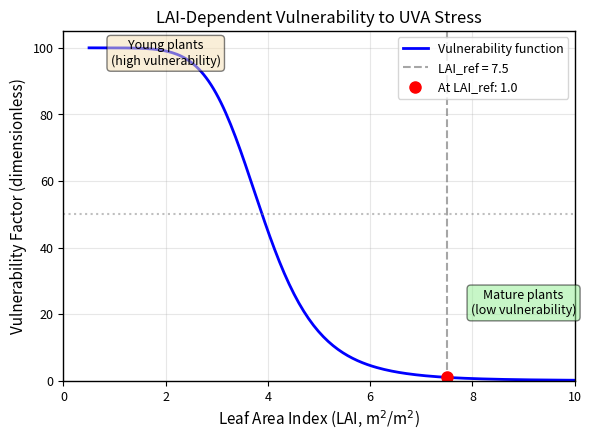
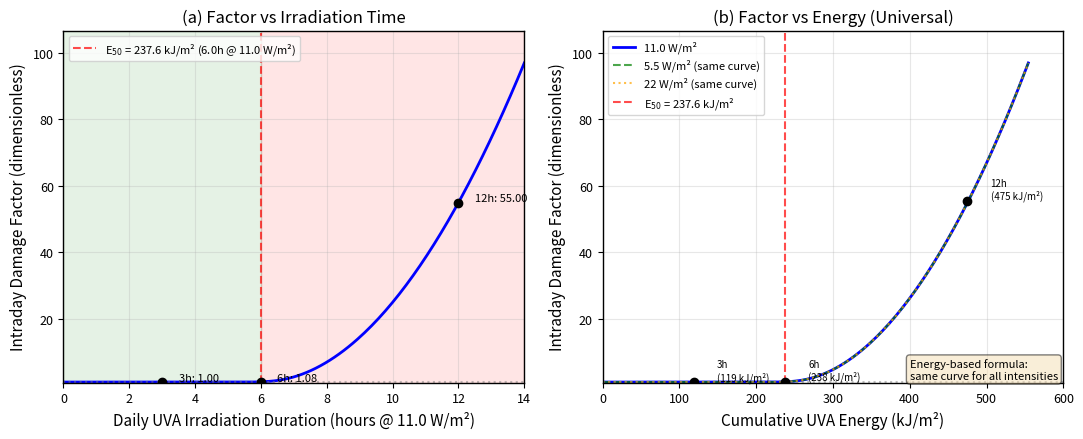
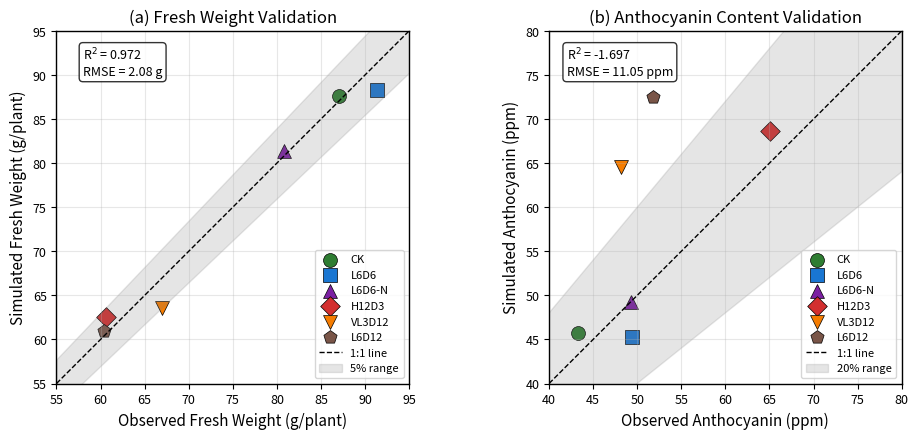
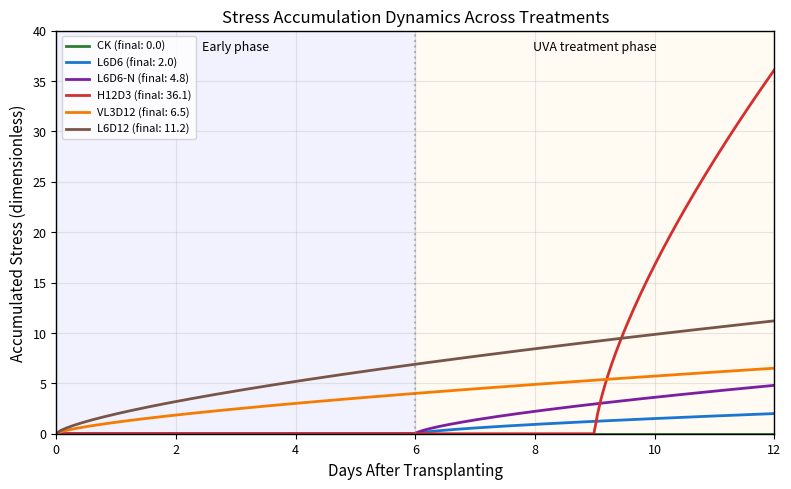
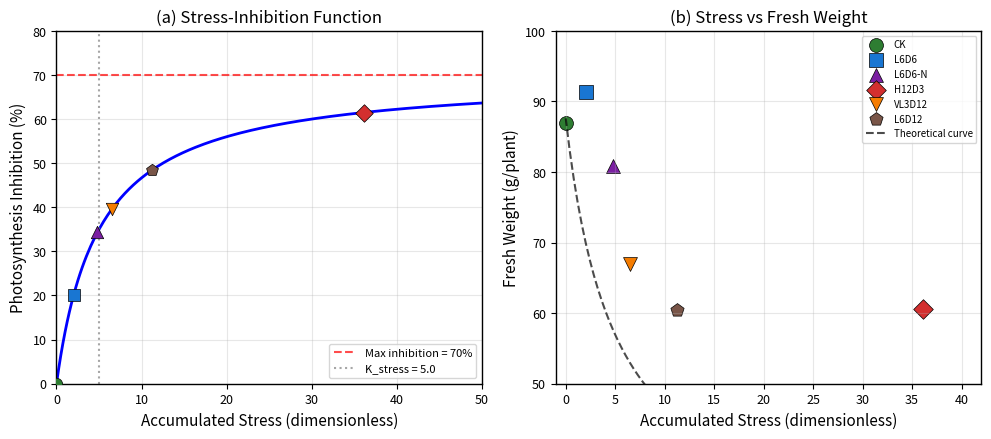
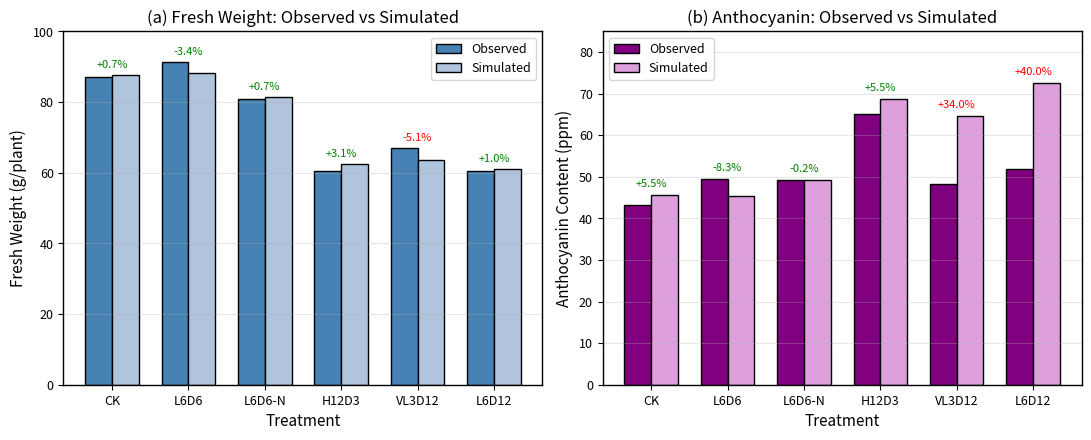

Write the Python code that produced these figures, in order.
"""
Paper Figure Generation Script (v5.7)
======================================
Generates publication-ready figures for the UVA-lettuce model paper.
All labels in English for international publication.

Figures:
- Fig 14: LAI Vulnerability Function
- Fig 15: Intraday Energy Factor (energy-based formula)
- Fig 16: Model Prediction vs Observation (1:1 plot)
- Fig 17: Stress Time Series for all treatments
- Fig 18: Stress-Growth Inhibition Curve
- Supplementary: Bar chart comparison

Author: Gray (with Claude assistance)
Version: v5.7
Date: 2025-12-16
"""

import numpy as np
import matplotlib.pyplot as plt
import os

# Create output directory
OUTPUT_DIR = "paper_figures"
os.makedirs(OUTPUT_DIR, exist_ok=True)

# =============================================================================
# Publication-quality settings
# =============================================================================
plt.rcParams.update({
    'font.family': 'sans-serif',
    'font.size': 10,
    'axes.labelsize': 11,
    'axes.titlesize': 12,
    'xtick.labelsize': 9,
    'ytick.labelsize': 9,
    'legend.fontsize': 9,
    'figure.dpi': 150,
    'savefig.dpi': 300,
    'savefig.bbox': 'tight',
    'axes.linewidth': 1.0,
})

# =============================================================================
# Color scheme for treatments (consistent across all figures)
# =============================================================================
COLORS = {
    'CK': '#2E7D32',       # Dark green
    'L6D6': '#1976D2',     # Blue
    'L6D6-N': '#7B1FA2',   # Purple
    'H12D3': '#D32F2F',    # Red
    'VL3D12': '#F57C00',   # Orange
    'L6D12': '#795548',    # Brown
}

MARKERS = {
    'CK': 'o',
    'L6D6': 's',
    'L6D6-N': '^',
    'H12D3': 'D',
    'VL3D12': 'v',
    'L6D12': 'p',
}

# =============================================================================
# Model v5.7 calibrated parameters
# =============================================================================
PARAMS = {
    # LAI vulnerability
    'LAI_ref_vuln': 7.5,
    'n_vuln': 7,
    'cap_vuln': 100,

    # Intraday factor (v5.7 - energy-based)
    'k_intraday': 1.5,
    'm_intraday': 2.0,
    'sharpness_intraday': 3.0,
    'E_50': 237.6,       # kJ/m² (≈6h @ 11 W/m²)
    'E_scale': 39.6,     # kJ/m² (≈1h @ 11 W/m²)
    'I_UVA_ref': 11.0,   # W/m² (reference UVA intensity)

    # Stress-growth inhibition
    'stress_photosynthesis_inhibition': 0.70,
    'K_stress': 5.0,

    # Circadian
    'circadian_disruption_factor': 2.0,

    # PAR conversion
    'par_conversion_factor': 1.0,  # v6.0: 移除放大效應
}

# =============================================================================
# Experimental data (v5.6 calibration results)
# =============================================================================
DATA = {
    'CK':     {'FW_obs': 87.0, 'FW_sim': 87.6, 'Anth_obs': 43.3, 'Anth_sim': 45.7, 'Stress': 0.0},
    'L6D6':   {'FW_obs': 91.4, 'FW_sim': 88.3, 'Anth_obs': 49.4, 'Anth_sim': 45.3, 'Stress': 2.0},
    'L6D6-N': {'FW_obs': 80.8, 'FW_sim': 81.4, 'Anth_obs': 49.3, 'Anth_sim': 49.2, 'Stress': 4.8},
    'H12D3':  {'FW_obs': 60.6, 'FW_sim': 62.5, 'Anth_obs': 65.1, 'Anth_sim': 68.7, 'Stress': 36.1},
    'VL3D12': {'FW_obs': 67.0, 'FW_sim': 63.6, 'Anth_obs': 48.2, 'Anth_sim': 64.6, 'Stress': 6.5},
    'L6D12':  {'FW_obs': 60.4, 'FW_sim': 61.0, 'Anth_obs': 51.8, 'Anth_sim': 72.5, 'Stress': 11.2},
}


# =============================================================================
# Figure 14: LAI Vulnerability Function
# =============================================================================
def figure_14_lai_vulnerability():
    """Generate Figure 14: LAI Vulnerability Function"""
    print("Generating Figure 14: LAI Vulnerability Function...")

    LAI_ref = PARAMS['LAI_ref_vuln']
    n = PARAMS['n_vuln']
    cap = PARAMS['cap_vuln']

    # LAI range
    LAI = np.linspace(0.5, 10, 200)

    # Vulnerability function: cap * (LAI_ref/LAI)^n / (cap + (LAI_ref/LAI)^n)
    ratio = (LAI_ref / LAI) ** n
    vulnerability = cap * ratio / (cap + ratio)

    fig, ax = plt.subplots(figsize=(6, 4.5))

    ax.plot(LAI, vulnerability, 'b-', linewidth=2, label='Vulnerability function')
    ax.axvline(LAI_ref, color='gray', linestyle='--', alpha=0.7, label=f'LAI_ref = {LAI_ref}')
    ax.axhline(50, color='gray', linestyle=':', alpha=0.5)

    # Mark key point at LAI_ref
    vuln_at_ref = cap * 1 / (cap + 1)
    ax.plot(LAI_ref, vuln_at_ref, 'ro', markersize=8, label=f'At LAI_ref: {vuln_at_ref:.1f}')

    ax.set_xlabel('Leaf Area Index (LAI, m$^2$/m$^2$)')
    ax.set_ylabel('Vulnerability Factor (dimensionless)')
    ax.set_title('LAI-Dependent Vulnerability to UVA Stress')
    ax.set_xlim(0, 10)
    ax.set_ylim(0, 105)
    ax.legend(loc='upper right')
    ax.grid(True, alpha=0.3)

    # Add annotation
    ax.annotate('Young plants\n(high vulnerability)',
                xy=(2, 95), fontsize=9, ha='center',
                bbox=dict(boxstyle='round', facecolor='wheat', alpha=0.5))
    ax.annotate('Mature plants\n(low vulnerability)',
                xy=(9, 20), fontsize=9, ha='center',
                bbox=dict(boxstyle='round', facecolor='lightgreen', alpha=0.5))

    plt.tight_layout()
    plt.savefig(f'{OUTPUT_DIR}/Fig14_LAI_vulnerability.png')
    plt.savefig(f'{OUTPUT_DIR}/Fig14_LAI_vulnerability.pdf')
    plt.close()
    print("  Saved: Fig14_LAI_vulnerability.png/pdf")


# =============================================================================
# Figure 15: Intraday Energy Factor (v5.7 - energy-based formula)
# =============================================================================
def figure_15_intraday_factor():
    """Generate Figure 15: Intraday Energy Factor (energy-based)"""
    print("Generating Figure 15: Intraday Energy Factor...")

    k = PARAMS['k_intraday']
    m = PARAMS['m_intraday']
    sharpness = PARAMS['sharpness_intraday']
    E_50 = PARAMS['E_50']
    E_scale = PARAMS['E_scale']
    I_UVA = PARAMS['I_UVA_ref']

    # Energy range (0 to 14 hours equivalent at 11 W/m²)
    E = np.linspace(0, 14 * I_UVA * 3.6, 200)  # kJ/m²
    hours = E / (I_UVA * 3.6)  # Convert back to hours for x-axis

    # Softplus function with sharpness: log(1 + exp(s*x)) / s
    def softplus(x, s=1.0):
        return np.log1p(np.exp(np.clip(s * x, -500, 500))) / s

    # Energy-based intraday factor: 1 + k * softplus((E - E_50) / E_scale, sharpness)^m
    normalized_E = (E - E_50) / E_scale
    excess = softplus(normalized_E, sharpness)
    intraday_factor = 1 + k * (excess ** m)

    fig, (ax1, ax2) = plt.subplots(1, 2, figsize=(11, 4.5))

    # Panel (a): Factor vs Hours (at reference intensity)
    ax1.plot(hours, intraday_factor, 'b-', linewidth=2)
    threshold_hours = E_50 / (I_UVA * 3.6)
    ax1.axvline(threshold_hours, color='r', linestyle='--', alpha=0.7,
               label=f'E$_{{50}}$ = {E_50:.1f} kJ/m² ({threshold_hours:.1f}h @ {I_UVA} W/m²)')
    ax1.axhline(1, color='gray', linestyle=':', alpha=0.5)

    # Safe and risk zones
    ax1.axvspan(0, threshold_hours, alpha=0.1, color='green')
    ax1.axvspan(threshold_hours, 14, alpha=0.1, color='red')

    # Mark specific points
    for h in [3, 6, 12]:
        E_h = h * I_UVA * 3.6
        norm_E = (E_h - E_50) / E_scale
        f = 1 + k * (softplus(norm_E, sharpness) ** m)
        ax1.plot(h, f, 'ko', markersize=6)
        ax1.annotate(f'{h}h: {f:.2f}', xy=(h, f), xytext=(h+0.5, f+0.3),
                   fontsize=8)

    ax1.set_xlabel(f'Daily UVA Irradiation Duration (hours @ {I_UVA} W/m²)')
    ax1.set_ylabel('Intraday Damage Factor (dimensionless)')
    ax1.set_title('(a) Factor vs Irradiation Time')
    ax1.set_xlim(0, 14)
    ax1.set_ylim(0.8, max(intraday_factor) * 1.1)
    ax1.legend(loc='upper left', fontsize=8)
    ax1.grid(True, alpha=0.3)

    # Panel (b): Factor vs Energy (showing universality)
    ax2.plot(E, intraday_factor, 'b-', linewidth=2, label=f'{I_UVA} W/m²')

    # Add curves for different intensities to show universality
    for I_alt, color, ls in [(5.5, 'green', '--'), (22, 'orange', ':')]:
        hours_alt = E / (I_alt * 3.6)
        ax2.plot(E, intraday_factor, color=color, linestyle=ls, linewidth=1.5,
                label=f'{I_alt} W/m² (same curve)', alpha=0.7)

    ax2.axvline(E_50, color='r', linestyle='--', alpha=0.7,
               label=f'E$_{{50}}$ = {E_50:.1f} kJ/m²')
    ax2.axhline(1, color='gray', linestyle=':', alpha=0.5)

    # Mark key energies
    for E_mark, label in [(118.8, '3h'), (237.6, '6h'), (475.2, '12h')]:
        idx = np.argmin(np.abs(E - E_mark))
        ax2.plot(E_mark, intraday_factor[idx], 'ko', markersize=6)
        ax2.annotate(f'{label}\n({E_mark:.0f} kJ/m²)',
                    xy=(E_mark, intraday_factor[idx]),
                    xytext=(E_mark+30, intraday_factor[idx]+0.5),
                    fontsize=7)

    ax2.set_xlabel('Cumulative UVA Energy (kJ/m²)')
    ax2.set_ylabel('Intraday Damage Factor (dimensionless)')
    ax2.set_title('(b) Factor vs Energy (Universal)')
    ax2.set_xlim(0, 600)
    ax2.set_ylim(0.8, max(intraday_factor) * 1.1)
    ax2.legend(loc='upper left', fontsize=8)
    ax2.grid(True, alpha=0.3)

    # Add annotation about universality
    ax2.annotate('Energy-based formula:\nsame curve for all intensities',
                xy=(400, 2), fontsize=8, style='italic',
                bbox=dict(boxstyle='round', facecolor='wheat', alpha=0.5))

    plt.tight_layout()
    plt.savefig(f'{OUTPUT_DIR}/Fig15_intraday_energy_factor.png')
    plt.savefig(f'{OUTPUT_DIR}/Fig15_intraday_energy_factor.pdf')
    plt.close()
    print("  Saved: Fig15_intraday_energy_factor.png/pdf")


# =============================================================================
# Figure 16: Model Prediction vs Observation (1:1 plot)
# =============================================================================
def figure_16_model_vs_observation():
    """Generate Figure 16: 1:1 comparison plot"""
    print("Generating Figure 16: Model vs Observation...")

    fig, (ax1, ax2) = plt.subplots(1, 2, figsize=(10, 4.5))

    # Fresh Weight comparison
    for treatment, data in DATA.items():
        ax1.scatter(data['FW_obs'], data['FW_sim'],
                   c=COLORS[treatment], marker=MARKERS[treatment],
                   s=100, label=treatment, edgecolors='black', linewidth=0.5)

    # 1:1 line
    fw_range = [55, 95]
    ax1.plot(fw_range, fw_range, 'k--', linewidth=1, label='1:1 line')

    # +/-5% lines
    ax1.fill_between(fw_range, [x*0.95 for x in fw_range], [x*1.05 for x in fw_range],
                     alpha=0.2, color='gray', label='5% range')

    ax1.set_xlabel('Observed Fresh Weight (g/plant)')
    ax1.set_ylabel('Simulated Fresh Weight (g/plant)')
    ax1.set_title('(a) Fresh Weight Validation')
    ax1.set_xlim(fw_range)
    ax1.set_ylim(fw_range)
    ax1.set_aspect('equal')
    ax1.legend(loc='lower right', fontsize=8)
    ax1.grid(True, alpha=0.3)

    # Calculate R2 and RMSE for FW
    fw_obs = [d['FW_obs'] for d in DATA.values()]
    fw_sim = [d['FW_sim'] for d in DATA.values()]
    ss_res = sum((o - s)**2 for o, s in zip(fw_obs, fw_sim))
    ss_tot = sum((o - np.mean(fw_obs))**2 for o in fw_obs)
    r2_fw = 1 - ss_res / ss_tot
    rmse_fw = np.sqrt(ss_res / len(fw_obs))
    ax1.text(58, 90, f'R$^2$ = {r2_fw:.3f}\nRMSE = {rmse_fw:.2f} g', fontsize=9,
             bbox=dict(boxstyle='round', facecolor='white', alpha=0.8))

    # Anthocyanin comparison
    for treatment, data in DATA.items():
        ax2.scatter(data['Anth_obs'], data['Anth_sim'],
                   c=COLORS[treatment], marker=MARKERS[treatment],
                   s=100, label=treatment, edgecolors='black', linewidth=0.5)

    # 1:1 line
    anth_range = [40, 80]
    ax2.plot(anth_range, anth_range, 'k--', linewidth=1, label='1:1 line')

    # +/-20% lines
    ax2.fill_between(anth_range, [x*0.80 for x in anth_range], [x*1.20 for x in anth_range],
                     alpha=0.2, color='gray', label='20% range')

    ax2.set_xlabel('Observed Anthocyanin (ppm)')
    ax2.set_ylabel('Simulated Anthocyanin (ppm)')
    ax2.set_title('(b) Anthocyanin Content Validation')
    ax2.set_xlim(anth_range)
    ax2.set_ylim(anth_range)
    ax2.set_aspect('equal')
    ax2.legend(loc='lower right', fontsize=8)
    ax2.grid(True, alpha=0.3)

    # Calculate R2 for Anthocyanin
    anth_obs = [d['Anth_obs'] for d in DATA.values()]
    anth_sim = [d['Anth_sim'] for d in DATA.values()]
    ss_res = sum((o - s)**2 for o, s in zip(anth_obs, anth_sim))
    ss_tot = sum((o - np.mean(anth_obs))**2 for o in anth_obs)
    r2_anth = 1 - ss_res / ss_tot
    rmse_anth = np.sqrt(ss_res / len(anth_obs))
    ax2.text(42, 75, f'R$^2$ = {r2_anth:.3f}\nRMSE = {rmse_anth:.2f} ppm', fontsize=9,
             bbox=dict(boxstyle='round', facecolor='white', alpha=0.8))

    plt.tight_layout()
    plt.savefig(f'{OUTPUT_DIR}/Fig16_model_validation.png')
    plt.savefig(f'{OUTPUT_DIR}/Fig16_model_validation.pdf')
    plt.close()
    print("  Saved: Fig16_model_validation.png/pdf")


# =============================================================================
# Figure 17: Stress Time Series (conceptual)
# =============================================================================
def figure_17_stress_dynamics():
    """Generate Figure 17: Stress dynamics over time (conceptual)"""
    print("Generating Figure 17: Stress Dynamics...")

    # Treatment timeline information
    treatments_info = {
        'CK':     {'start': 0, 'end': 0, 'final_stress': 0.0},
        'L6D6':   {'start': 6, 'end': 11, 'final_stress': 2.0},
        'L6D6-N': {'start': 6, 'end': 11, 'final_stress': 4.8},
        'H12D3':  {'start': 9, 'end': 11, 'final_stress': 36.1},
        'VL3D12': {'start': 0, 'end': 11, 'final_stress': 6.5},
        'L6D12':  {'start': 0, 'end': 11, 'final_stress': 11.2},
    }

    fig, ax = plt.subplots(figsize=(8, 5))

    days = np.linspace(0, 12, 200)

    for treatment, info in treatments_info.items():
        if treatment == 'CK':
            stress = np.zeros_like(days)
        else:
            stress = np.zeros_like(days)
            start_day = info['start']
            final_stress = info['final_stress']
            treatment_days = info['end'] - info['start'] + 1

            for i, d in enumerate(days):
                if d >= start_day:
                    progress = min((d - start_day) / treatment_days, 1.0)
                    stress[i] = final_stress * progress ** 0.7

        ax.plot(days, stress, color=COLORS[treatment], linewidth=2,
                label=f'{treatment} (final: {info["final_stress"]:.1f})')

    ax.set_xlabel('Days After Transplanting')
    ax.set_ylabel('Accumulated Stress (dimensionless)')
    ax.set_title('Stress Accumulation Dynamics Across Treatments')
    ax.set_xlim(0, 12)
    ax.set_ylim(0, 40)
    ax.legend(loc='upper left', fontsize=8)
    ax.grid(True, alpha=0.3)

    # Add treatment period annotations
    ax.axvspan(0, 6, alpha=0.05, color='blue')
    ax.axvspan(6, 12, alpha=0.05, color='orange')
    ax.axvline(6, color='gray', linestyle=':', alpha=0.5)
    ax.text(3, 38, 'Early phase', ha='center', fontsize=9, style='italic')
    ax.text(9, 38, 'UVA treatment phase', ha='center', fontsize=9, style='italic')

    plt.tight_layout()
    plt.savefig(f'{OUTPUT_DIR}/Fig17_stress_dynamics.png')
    plt.savefig(f'{OUTPUT_DIR}/Fig17_stress_dynamics.pdf')
    plt.close()
    print("  Saved: Fig17_stress_dynamics.png/pdf")


# =============================================================================
# Figure 18: Stress-Growth Inhibition Curve
# =============================================================================
def figure_18_stress_inhibition():
    """Generate Figure 18: Stress vs Growth Inhibition relationship"""
    print("Generating Figure 18: Stress-Growth Inhibition Curve...")

    max_inhibition = PARAMS['stress_photosynthesis_inhibition']
    K_stress = PARAMS['K_stress']

    # Stress range
    stress = np.linspace(0, 50, 200)

    # Michaelis-Menten type inhibition
    inhibition = max_inhibition * stress / (K_stress + stress)

    fig, (ax1, ax2) = plt.subplots(1, 2, figsize=(10, 4.5))

    # Panel (a): Inhibition curve
    ax1.plot(stress, inhibition * 100, 'b-', linewidth=2)
    ax1.axhline(max_inhibition * 100, color='r', linestyle='--', alpha=0.7,
                label=f'Max inhibition = {max_inhibition*100:.0f}%')
    ax1.axvline(K_stress, color='gray', linestyle=':', alpha=0.7,
                label=f'K_stress = {K_stress}')

    # Mark treatment points
    for treatment, data in DATA.items():
        s = data['Stress']
        inh = max_inhibition * s / (K_stress + s) * 100
        ax1.scatter(s, inh, c=COLORS[treatment], marker=MARKERS[treatment],
                   s=80, edgecolors='black', linewidth=0.5, zorder=5)

    ax1.set_xlabel('Accumulated Stress (dimensionless)')
    ax1.set_ylabel('Photosynthesis Inhibition (%)')
    ax1.set_title('(a) Stress-Inhibition Function')
    ax1.set_xlim(0, 50)
    ax1.set_ylim(0, 80)
    ax1.legend(loc='lower right', fontsize=8)
    ax1.grid(True, alpha=0.3)

    # Panel (b): Stress vs Fresh Weight
    for treatment, data in DATA.items():
        ax2.scatter(data['Stress'], data['FW_obs'], c=COLORS[treatment],
                   marker=MARKERS[treatment], s=100, edgecolors='black',
                   linewidth=0.5, label=f'{treatment}')

    # Theoretical curve based on CK baseline
    ck_fw = DATA['CK']['FW_sim']
    stress_theory = np.linspace(0, 40, 100)
    fw_theory = ck_fw * (1 - max_inhibition * stress_theory / (K_stress + stress_theory))
    ax2.plot(stress_theory, fw_theory, 'k--', linewidth=1.5, alpha=0.7,
             label='Theoretical curve')

    ax2.set_xlabel('Accumulated Stress (dimensionless)')
    ax2.set_ylabel('Fresh Weight (g/plant)')
    ax2.set_title('(b) Stress vs Fresh Weight')
    ax2.set_xlim(-1, 42)
    ax2.set_ylim(50, 100)
    ax2.legend(loc='upper right', fontsize=7)
    ax2.grid(True, alpha=0.3)

    plt.tight_layout()
    plt.savefig(f'{OUTPUT_DIR}/Fig18_stress_inhibition.png')
    plt.savefig(f'{OUTPUT_DIR}/Fig18_stress_inhibition.pdf')
    plt.close()
    print("  Saved: Fig18_stress_inhibition.png/pdf")


# =============================================================================
# Supplementary Figure: Bar chart comparison
# =============================================================================
def figure_sup_bar_comparison():
    """Generate supplementary bar chart comparing all treatments"""
    print("Generating Supplementary Figure: Bar Comparison...")

    treatments = list(DATA.keys())
    x = np.arange(len(treatments))
    width = 0.35

    fig, (ax1, ax2) = plt.subplots(1, 2, figsize=(11, 4.5))

    # Fresh Weight comparison
    fw_obs = [DATA[t]['FW_obs'] for t in treatments]
    fw_sim = [DATA[t]['FW_sim'] for t in treatments]

    ax1.bar(x - width/2, fw_obs, width, label='Observed', color='steelblue', edgecolor='black')
    ax1.bar(x + width/2, fw_sim, width, label='Simulated', color='lightsteelblue', edgecolor='black')

    ax1.set_xlabel('Treatment')
    ax1.set_ylabel('Fresh Weight (g/plant)')
    ax1.set_title('(a) Fresh Weight: Observed vs Simulated')
    ax1.set_xticks(x)
    ax1.set_xticklabels(treatments)
    ax1.legend()
    ax1.set_ylim(0, 100)
    ax1.grid(True, alpha=0.3, axis='y')

    # Add error labels
    for i, (obs, sim) in enumerate(zip(fw_obs, fw_sim)):
        err = (sim - obs) / obs * 100
        color = 'red' if abs(err) > 5 else 'green'
        ax1.annotate(f'{err:+.1f}%', xy=(x[i], max(obs, sim) + 2),
                    ha='center', fontsize=8, color=color)

    # Anthocyanin comparison
    anth_obs = [DATA[t]['Anth_obs'] for t in treatments]
    anth_sim = [DATA[t]['Anth_sim'] for t in treatments]

    ax2.bar(x - width/2, anth_obs, width, label='Observed', color='purple', edgecolor='black')
    ax2.bar(x + width/2, anth_sim, width, label='Simulated', color='plum', edgecolor='black')

    ax2.set_xlabel('Treatment')
    ax2.set_ylabel('Anthocyanin Content (ppm)')
    ax2.set_title('(b) Anthocyanin: Observed vs Simulated')
    ax2.set_xticks(x)
    ax2.set_xticklabels(treatments)
    ax2.legend()
    ax2.set_ylim(0, 85)
    ax2.grid(True, alpha=0.3, axis='y')

    # Add error labels
    for i, (obs, sim) in enumerate(zip(anth_obs, anth_sim)):
        err = (sim - obs) / obs * 100
        color = 'red' if abs(err) > 20 else 'green'
        ax2.annotate(f'{err:+.1f}%', xy=(x[i], max(obs, sim) + 2),
                    ha='center', fontsize=8, color=color)

    plt.tight_layout()
    plt.savefig(f'{OUTPUT_DIR}/FigS1_bar_comparison.png')
    plt.savefig(f'{OUTPUT_DIR}/FigS1_bar_comparison.pdf')
    plt.close()
    print("  Saved: FigS1_bar_comparison.png/pdf")


# =============================================================================
# Summary table figure
# =============================================================================
def figure_summary_table():
    """Generate a summary table as a figure"""
    print("Generating Summary Table Figure...")

    fig, ax = plt.subplots(figsize=(10, 4))
    ax.axis('off')

    # Table data
    columns = ['Treatment', 'FW_obs (g)', 'FW_sim (g)', 'FW Err (%)',
               'Anth_obs', 'Anth_sim', 'Anth Err (%)', 'Stress']

    table_data = []
    for t, d in DATA.items():
        fw_err = (d['FW_sim'] - d['FW_obs']) / d['FW_obs'] * 100
        anth_err = (d['Anth_sim'] - d['Anth_obs']) / d['Anth_obs'] * 100
        table_data.append([
            t, f"{d['FW_obs']:.1f}", f"{d['FW_sim']:.1f}", f"{fw_err:+.1f}",
            f"{d['Anth_obs']:.1f}", f"{d['Anth_sim']:.1f}", f"{anth_err:+.1f}",
            f"{d['Stress']:.1f}"
        ])

    # Add summary row
    mean_fw_err = np.mean([abs((d['FW_sim'] - d['FW_obs']) / d['FW_obs'] * 100) for d in DATA.values()])
    mean_anth_err = np.mean([abs((d['Anth_sim'] - d['Anth_obs']) / d['Anth_obs'] * 100) for d in DATA.values()])
    table_data.append(['Mean |Err|', '-', '-', f'{mean_fw_err:.1f}', '-', '-', f'{mean_anth_err:.1f}', '-'])

    table = ax.table(cellText=table_data, colLabels=columns, loc='center',
                     cellLoc='center', colColours=['lightgray']*8)
    table.auto_set_font_size(False)
    table.set_fontsize(9)
    table.scale(1.2, 1.5)

    # Color code errors
    for i in range(len(table_data)):
        if i < len(DATA):
            # FW error column (index 3)
            fw_err = float(table_data[i][3])
            color = 'lightgreen' if abs(fw_err) <= 5 else 'lightyellow' if abs(fw_err) <= 10 else 'lightcoral'
            table[(i+1, 3)].set_facecolor(color)

            # Anth error column (index 6)
            anth_err = float(table_data[i][6])
            color = 'lightgreen' if abs(anth_err) <= 10 else 'lightyellow' if abs(anth_err) <= 20 else 'lightcoral'
            table[(i+1, 6)].set_facecolor(color)

    ax.set_title('Model v5.7 Calibration Results Summary', fontsize=12, fontweight='bold', pad=20)

    plt.tight_layout()
    plt.savefig(f'{OUTPUT_DIR}/FigS2_summary_table.png')
    plt.savefig(f'{OUTPUT_DIR}/FigS2_summary_table.pdf')
    plt.close()
    print("  Saved: FigS2_summary_table.png/pdf")


# =============================================================================
# Main execution
# =============================================================================
def generate_all_figures():
    """Generate all paper figures"""
    print("=" * 60)
    print("Generating Paper Figures for UVA-Lettuce Model v5.7")
    print("=" * 60)
    print(f"Output directory: {OUTPUT_DIR}/")
    print()

    # Main figures
    figure_14_lai_vulnerability()
    figure_15_intraday_factor()
    figure_16_model_vs_observation()
    figure_17_stress_dynamics()
    figure_18_stress_inhibition()

    # Supplementary figures
    figure_sup_bar_comparison()
    figure_summary_table()

    print()
    print("=" * 60)
    print("All figures generated successfully!")
    print(f"Files saved to: {OUTPUT_DIR}/")
    print("=" * 60)


if __name__ == "__main__":
    generate_all_figures()
